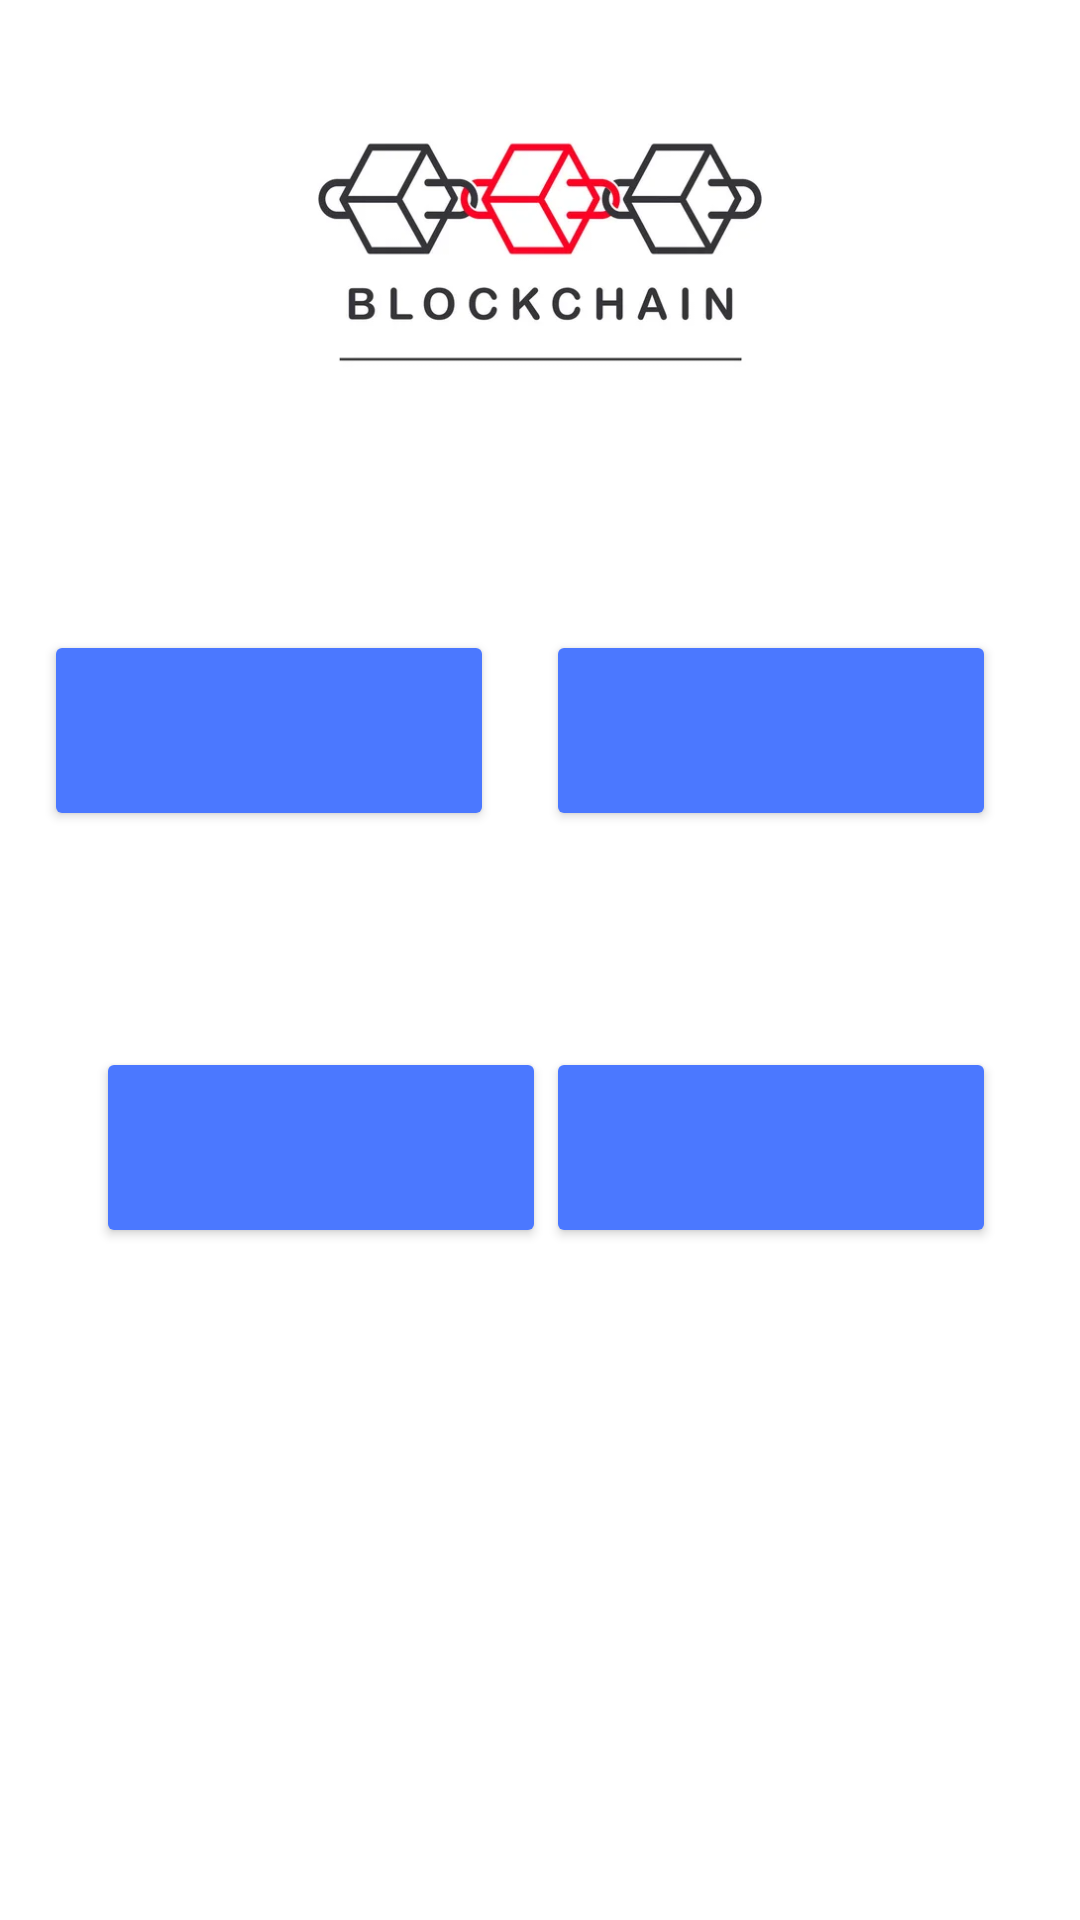

This screen was rendered from an Android layout file. Write that file and the resources it references.
<!-- AndroidManifest.xml: application theme Theme.CodeXTheCodingApp -->
<!-- res/layout/activity_blockchain.xml -->
<?xml version="1.0" encoding="utf-8"?>
<androidx.constraintlayout.widget.ConstraintLayout xmlns:android="http://schemas.android.com/apk/res/android"
    xmlns:app="http://schemas.android.com/apk/res-auto"
    xmlns:tools="http://schemas.android.com/tools"
    android:layout_width="match_parent"
    android:layout_height="match_parent"
    tools:context=".blockchain">

    <ImageView
        android:id="@+id/imageView4"
        android:layout_width="322dp"
        android:layout_height="104dp"
        android:layout_marginTop="32dp"
        app:layout_constraintEnd_toEndOf="parent"
        app:layout_constraintStart_toStartOf="parent"
        app:layout_constraintTop_toTopOf="parent"
        app:srcCompat="@drawable/blockchain" />

    <TextView
        android:id="@+id/questionsBlockchain"
        android:layout_width="330dp"
        android:layout_height="68dp"
        android:layout_marginTop="52dp"
        android:fontFamily="@font/capriola"
        android:textSize="20sp"
        android:textStyle="bold"
        app:layout_constraintEnd_toEndOf="parent"
        app:layout_constraintHorizontal_bias="0.493"
        app:layout_constraintStart_toStartOf="parent"
        app:layout_constraintTop_toBottomOf="@+id/imageView4" />

    <Button
        android:id="@+id/optA"
        android:layout_width="150dp"
        android:layout_height="67dp"
        android:layout_marginBottom="72dp"
        android:textColor="@color/white"
        android:textSize="12sp"

        app:backgroundTint="#FF4B78FF"
        app:layout_constraintBottom_toTopOf="@+id/optC"
        app:layout_constraintEnd_toStartOf="@+id/optB"
        app:layout_constraintHorizontal_bias="0.455"
        app:layout_constraintStart_toStartOf="parent" />

    <Button
        android:id="@+id/optB"
        android:layout_width="150dp"
        android:layout_height="67dp"
        android:layout_marginEnd="28dp"
        android:layout_marginBottom="72dp"
        app:backgroundTint="#FF4B78FF"
        android:textColor="@color/white"

        app:layout_constraintBottom_toTopOf="@+id/optD"
        app:layout_constraintEnd_toEndOf="parent" />

    <Button
        android:id="@+id/optC"
        android:layout_width="150dp"
        android:layout_height="67dp"
        android:layout_marginStart="32dp"
        android:layout_marginBottom="224dp"
        app:backgroundTint="#FF4B78FF"
        android:textColor="@color/white"


        app:layout_constraintBottom_toBottomOf="parent"
        app:layout_constraintEnd_toStartOf="@+id/optD"
        app:layout_constraintHorizontal_bias="0.053"
        app:layout_constraintStart_toStartOf="parent" />

    <Button
        android:id="@+id/optD"
        android:layout_width="150dp"
        android:layout_height="67dp"
        android:layout_marginEnd="28dp"
        android:textColor="@color/white"

        android:layout_marginBottom="224dp"
        app:backgroundTint="#FF4B78FF"
        app:layout_constraintBottom_toBottomOf="parent"
        app:layout_constraintEnd_toEndOf="parent" />

</androidx.constraintlayout.widget.ConstraintLayout>
<!-- resources referenced by this layout -->
<resources>
  <color name="white">#FFFFFFFF</color>
  <!-- drawable blockchain: jpeg bitmap (drawable-v24, 10236 bytes) -->
  <style name="Theme.CodeXTheCodingApp" parent="Theme.MaterialComponents.DayNight">
          
          <item name="colorPrimary">#09A5FF</item>
          <item name="colorPrimaryVariant">#09A5FF</item>
          <item name="colorOnPrimary">#09A5FF</item>
          
          <item name="colorSecondary">@color/teal_200</item>
          <item name="colorSecondaryVariant">@color/teal_700</item>
          <item name="colorOnSecondary">@color/black</item>
          
          <item name="android:statusBarColor" tools:targetApi="21">?attr/colorPrimaryVariant</item>
          
          
          <item name="android:textColorPrimary">@android:color/black</item>
  
  
      </style>
  <color name="teal_200">#FF03DAC5</color>
  <color name="teal_700">#FF018786</color>
  <color name="black">#FF000000</color>
</resources>
